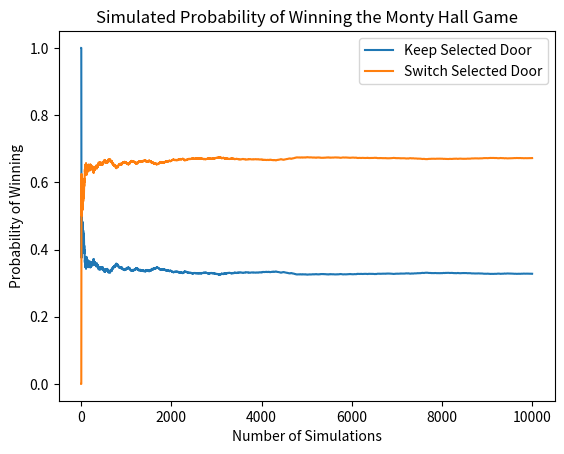

This chart was generated by the following Python code:
# generate random integer values
from numpy.random import seed
from numpy.random import randint
# seed random number generator
seed(1)
# generate some integers
values = randint(0, 3, 1)

import numpy as np
import matplotlib.pyplot as plt
%matplotlib inline

stay = []
switch = []
for i in range(10**4):
    car_door = np.random.randint(1,4)
    contestant_selection = np.random.randint(1,4)
    remaining_goats = [door for door in [1,2,3] if door!=car_door and door !=contestant_selection]
    door_revealed = np.random.choice(remaining_goats)
    if_switch = [door for door in [1,2,3] if door != contestant_selection and door != door_revealed][0]
    #Record results if contestant changes door selection
    if if_switch == car_door:
        switch.append(1)
    else:
        switch.append(0)
    #Record results if contestant keep door selection
    if contestant_selection == car_door:
        stay.append(1)
    else:
        stay.append(0)
#Plot the results
plt.plot(range(1,10**4+1), [np.mean(stay[:i]) for i in range(1,10**4+1)], label='Keep Selected Door')
plt.plot(range(1,10**4+1), [np.mean(switch[:i]) for i in range(1,10**4+1)], label='Switch Selected Door')
plt.ylabel('Probability of Winning')
plt.xlabel('Number of Simulations')
plt.title('Simulated Probability of Winning the Monty Hall Game')
plt.legend()
print('Simulated Probabilities:')
print('Chance of Winning Keeping Selected Door: ', np.mean(stay))
print('Chance of Winning Switching Selected Door: ', np.mean(switch))

